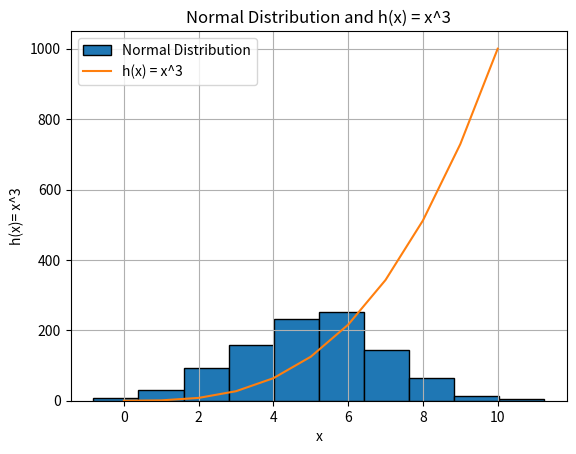

This figure's Python source:
#Write a program called plottask.py the displays
# - a plot of a normal distribution of a 1000 values with a mean of 5 and a standard deviation of 2
# - and a plot of the function h(x) = x^3 in the range [0, 10].
# on the one set of axes
#Author: Michael Curley
#Date: 13/03/2024

#Import the required libraries
import numpy as np
import matplotlib.pyplot as plt

#Setting up the variables
mean = 5
std_dev = 2
number_of_values = 1000

#Create an array of 1000 values with a mean of 5 and a standard deviation of 2
normal_distribution = np.random.normal(loc=mean, scale=std_dev, size=number_of_values)
print(normal_distribution)

#Create an array of x values from 0 to 10
x_values = np.array(range(0, 11))
print(x_values)

#Create an array of y values which are the cube of the x values
y_values = x_values * x_values * x_values
print(y_values)


#Plot the normal distribution and the function h(x) = x^3 on the same set of axes
plt.hist(normal_distribution, label="Normal Distribution", edgecolor="black")
plt.plot(x_values, y_values, label="h(x) = x^3")
plt.legend()
plt.title('Normal Distribution and h(x) = x^3')
plt.xlabel('x')
plt.ylabel('h(x)= x^3')
plt.grid()
plt.show()

